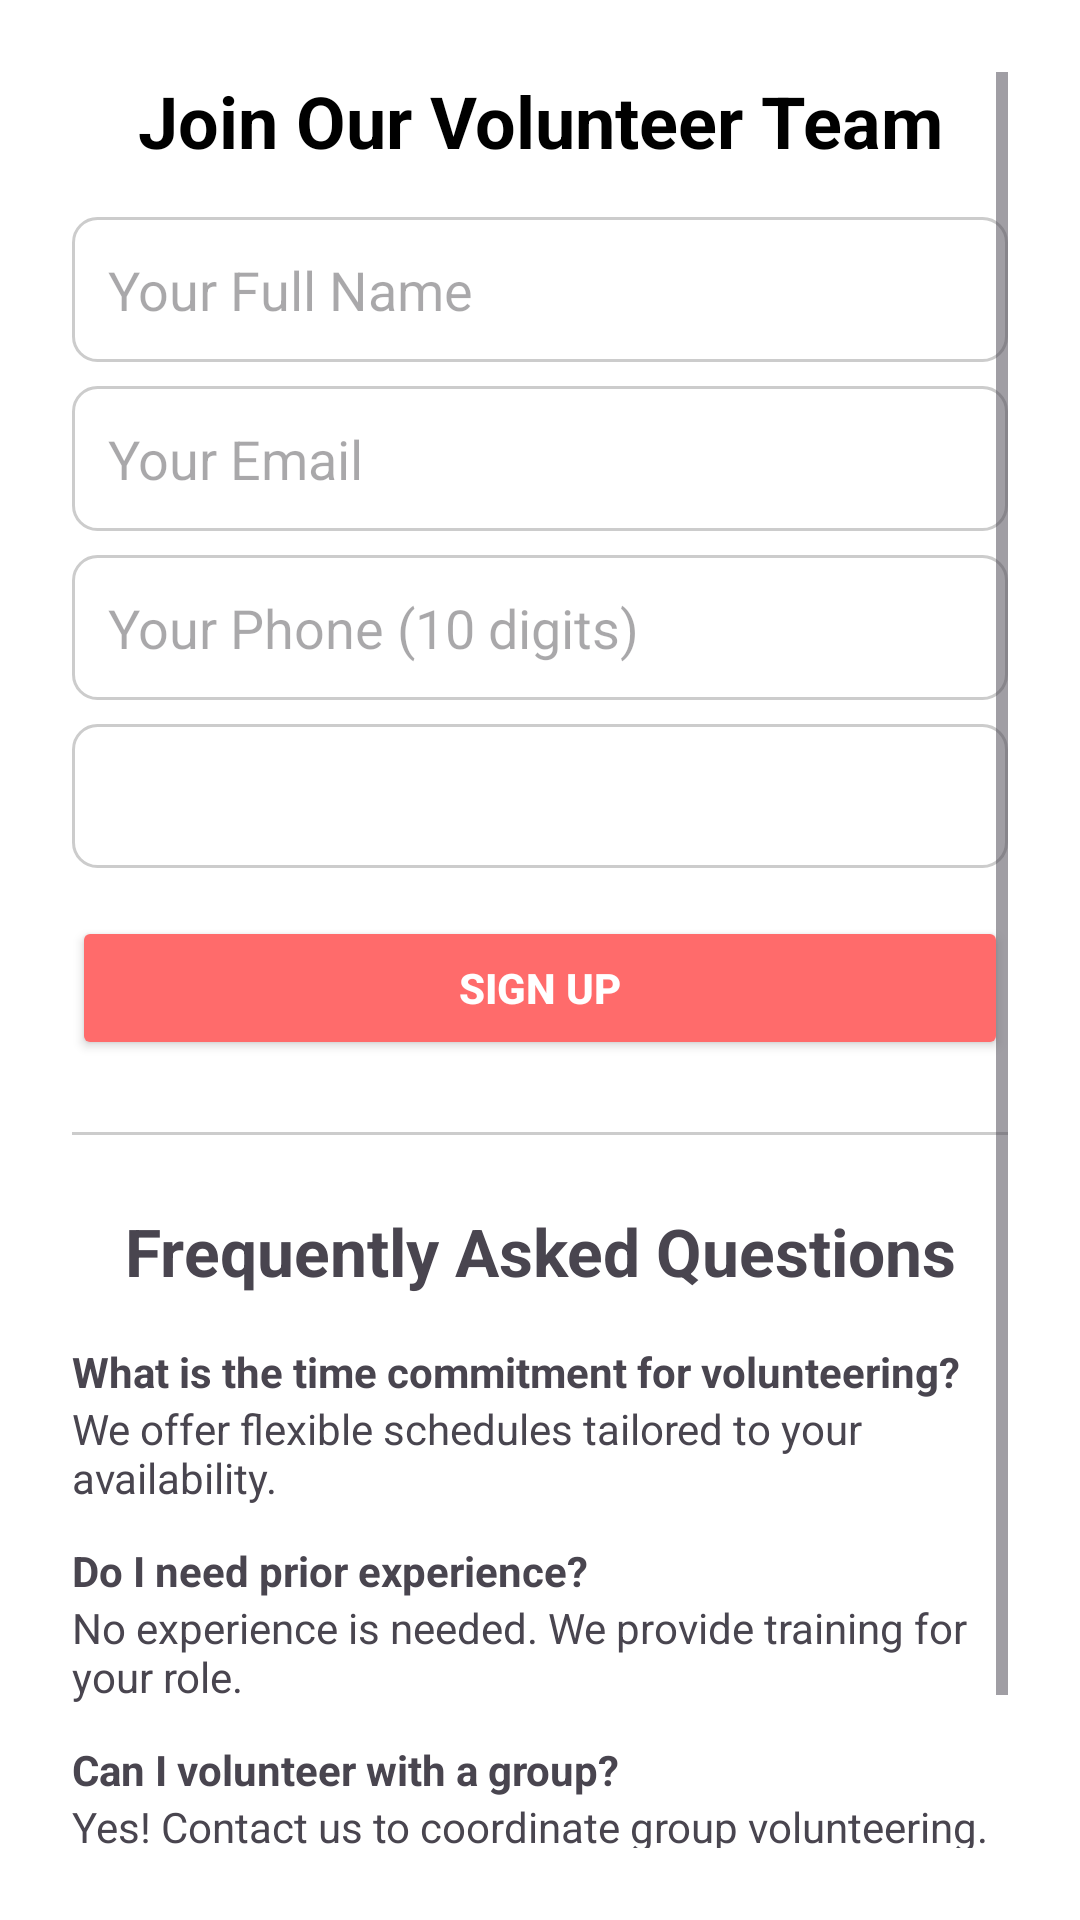

Here is an Android app screen rendered from its layout file. Give the layout XML and the strings, colors and styles it references.
<!-- AndroidManifest.xml: application theme Theme.KMGC -->
<!-- res/layout/activity_volunteer.xml -->
<?xml version="1.0" encoding="utf-8"?>
<ScrollView xmlns:android="http://schemas.android.com/apk/res/android"
    android:id="@+id/main"
    android:layout_width="match_parent"
    android:layout_height="match_parent"
    android:padding="24dp"
    android:background="#FFFFFF">

    <LinearLayout
        android:id="@+id/volunteerFormContainer"
        android:layout_width="match_parent"
        android:layout_height="wrap_content"
        android:orientation="vertical">

        
        <TextView
            android:id="@+id/volunteerHeading"
            android:layout_width="match_parent"
            android:layout_height="wrap_content"
            android:text="Join Our Volunteer Team"
            android:textSize="24sp"
            android:textStyle="bold"
            android:gravity="center"
            android:textColor="#000000"
            android:layout_marginBottom="16dp" />

        
        <EditText
            android:id="@+id/volunteerName"
            android:layout_width="match_parent"
            android:layout_height="wrap_content"
            android:hint="Your Full Name"
            android:inputType="textPersonName"
            android:padding="12dp"
            android:background="@drawable/edit_text_bg"
            android:layout_marginBottom="8dp" />

        
        <EditText
            android:id="@+id/volunteerEmail"
            android:layout_width="match_parent"
            android:layout_height="wrap_content"
            android:hint="Your Email"
            android:inputType="textEmailAddress"
            android:padding="12dp"
            android:background="@drawable/edit_text_bg"
            android:layout_marginBottom="8dp" />

        
        <EditText
            android:id="@+id/volunteerPhone"
            android:layout_width="match_parent"
            android:layout_height="wrap_content"
            android:hint="Your Phone (10 digits)"
            android:inputType="phone"
            android:padding="12dp"
            android:maxLength="10"
            android:background="@drawable/edit_text_bg"
            android:layout_marginBottom="8dp" />

        
        <Spinner
            android:id="@+id/volunteerRoleSpinner"
            android:layout_width="match_parent"
            android:layout_height="wrap_content"
            android:minHeight="48dp"
            android:paddingVertical="12dp"
            android:layout_marginBottom="16dp"
            android:background="@drawable/edit_text_bg" />


        
        <Button
            android:id="@+id/submitVolunteer"
            android:layout_width="match_parent"
            android:layout_height="wrap_content"
            android:text="Sign Up"
            android:textColor="#FFFFFF"
            android:backgroundTint="#FF6B6B"
            android:padding="12dp"
            android:textStyle="bold" />

        
        <View
            android:layout_width="match_parent"
            android:layout_height="1dp"
            android:background="#CCCCCC"
            android:layout_marginVertical="24dp" />

        
        <TextView
            android:id="@+id/faqHeading"
            android:layout_width="match_parent"
            android:layout_height="wrap_content"
            android:text="Frequently Asked Questions"
            android:textSize="22sp"
            android:textStyle="bold"
            android:gravity="center"
            android:layout_marginBottom="16dp" />

        
        <TextView
            android:text="What is the time commitment for volunteering?"
            android:textStyle="bold"
            android:layout_width="match_parent"
            android:layout_height="wrap_content" />

        <TextView
            android:text="We offer flexible schedules tailored to your availability."
            android:layout_width="match_parent"
            android:layout_height="wrap_content"
            android:layout_marginBottom="12dp" />

        <TextView
            android:text="Do I need prior experience?"
            android:textStyle="bold"
            android:layout_width="match_parent"
            android:layout_height="wrap_content" />

        <TextView
            android:text="No experience is needed. We provide training for your role."
            android:layout_width="match_parent"
            android:layout_height="wrap_content"
            android:layout_marginBottom="12dp" />

        <TextView
            android:text="Can I volunteer with a group?"
            android:textStyle="bold"
            android:layout_width="match_parent"
            android:layout_height="wrap_content" />

        <TextView
            android:text="Yes! Contact us to coordinate group volunteering."
            android:layout_width="match_parent"
            android:layout_height="wrap_content"
            android:layout_marginBottom="12dp" />

        <TextView
            android:text="How do I get started?"
            android:textStyle="bold"
            android:layout_width="match_parent"
            android:layout_height="wrap_content" />

        <TextView
            android:text="Just fill out the form above and we’ll get in touch."
            android:layout_width="match_parent"
            android:layout_height="wrap_content"
            android:layout_marginBottom="32dp" />

    </LinearLayout>
</ScrollView>
<!-- resources referenced by this layout -->
<resources>
  <!-- drawable edit_text_bg (drawable) -->
  <?xml version="1.0" encoding="utf-8"?>
  <shape xmlns:android="http://schemas.android.com/apk/res/android"
      android:shape="rectangle">
  
      
      <solid android:color="@android:color/white" />
  
      
      <stroke
          android:width="1dp"
          android:color="#CCCCCC" />
  
      
      <corners android:radius="8dp" />
  </shape>
  <style name="Theme.KMGC" parent="Base.Theme.KMGC" />
  <style name="Base.Theme.KMGC" parent="Theme.Material3.DayNight.NoActionBar">
          
          
      </style>
</resources>
